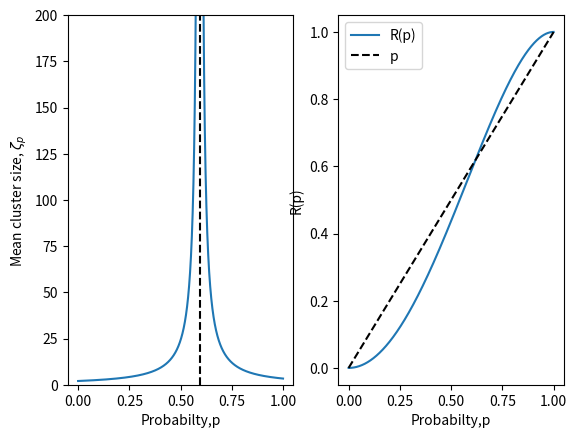

Python code for this plot:
import matplotlib.pyplot as plt
import numpy as np

def diverge(probs, p_c, array):
    for p in probs:
        zeta = np.abs((p-p_c))**-1.34
        array = np.append(array, zeta)
    return array
    
def renorm_group(probs, array):
    for p in probs:
        p_prime = p**4+4*p**3*(1-p)+2*p**2*(1-p)**2
        array = np.append(array, p_prime)
    return array

fig, (ax1,ax2) = plt.subplots(1,2)
p=0.59274605079210
interval=0.00025
probs = np.arange(0.0,1-interval, interval)
zeta_array = np.array([])
renorm_array = np.array([])
ax1.plot(probs, diverge(probs, p, zeta_array))
ax1.vlines(p,0,1000, linestyles='--', color='black', label="$p_c$")
ax1.set_ylim(0,200)
ax1.set_ylabel("Mean cluster size, $\zeta_p$")
ax1.set_xlabel("Probabilty,p")
ax2.plot(probs, renorm_group(probs, renorm_array), label="R(p)")
ax2.plot(probs, probs,"k--", label="p")
ax2.set_ylabel("R(p)")
ax2.set_xlabel("Probabilty,p")


plt.legend()
plt.show()